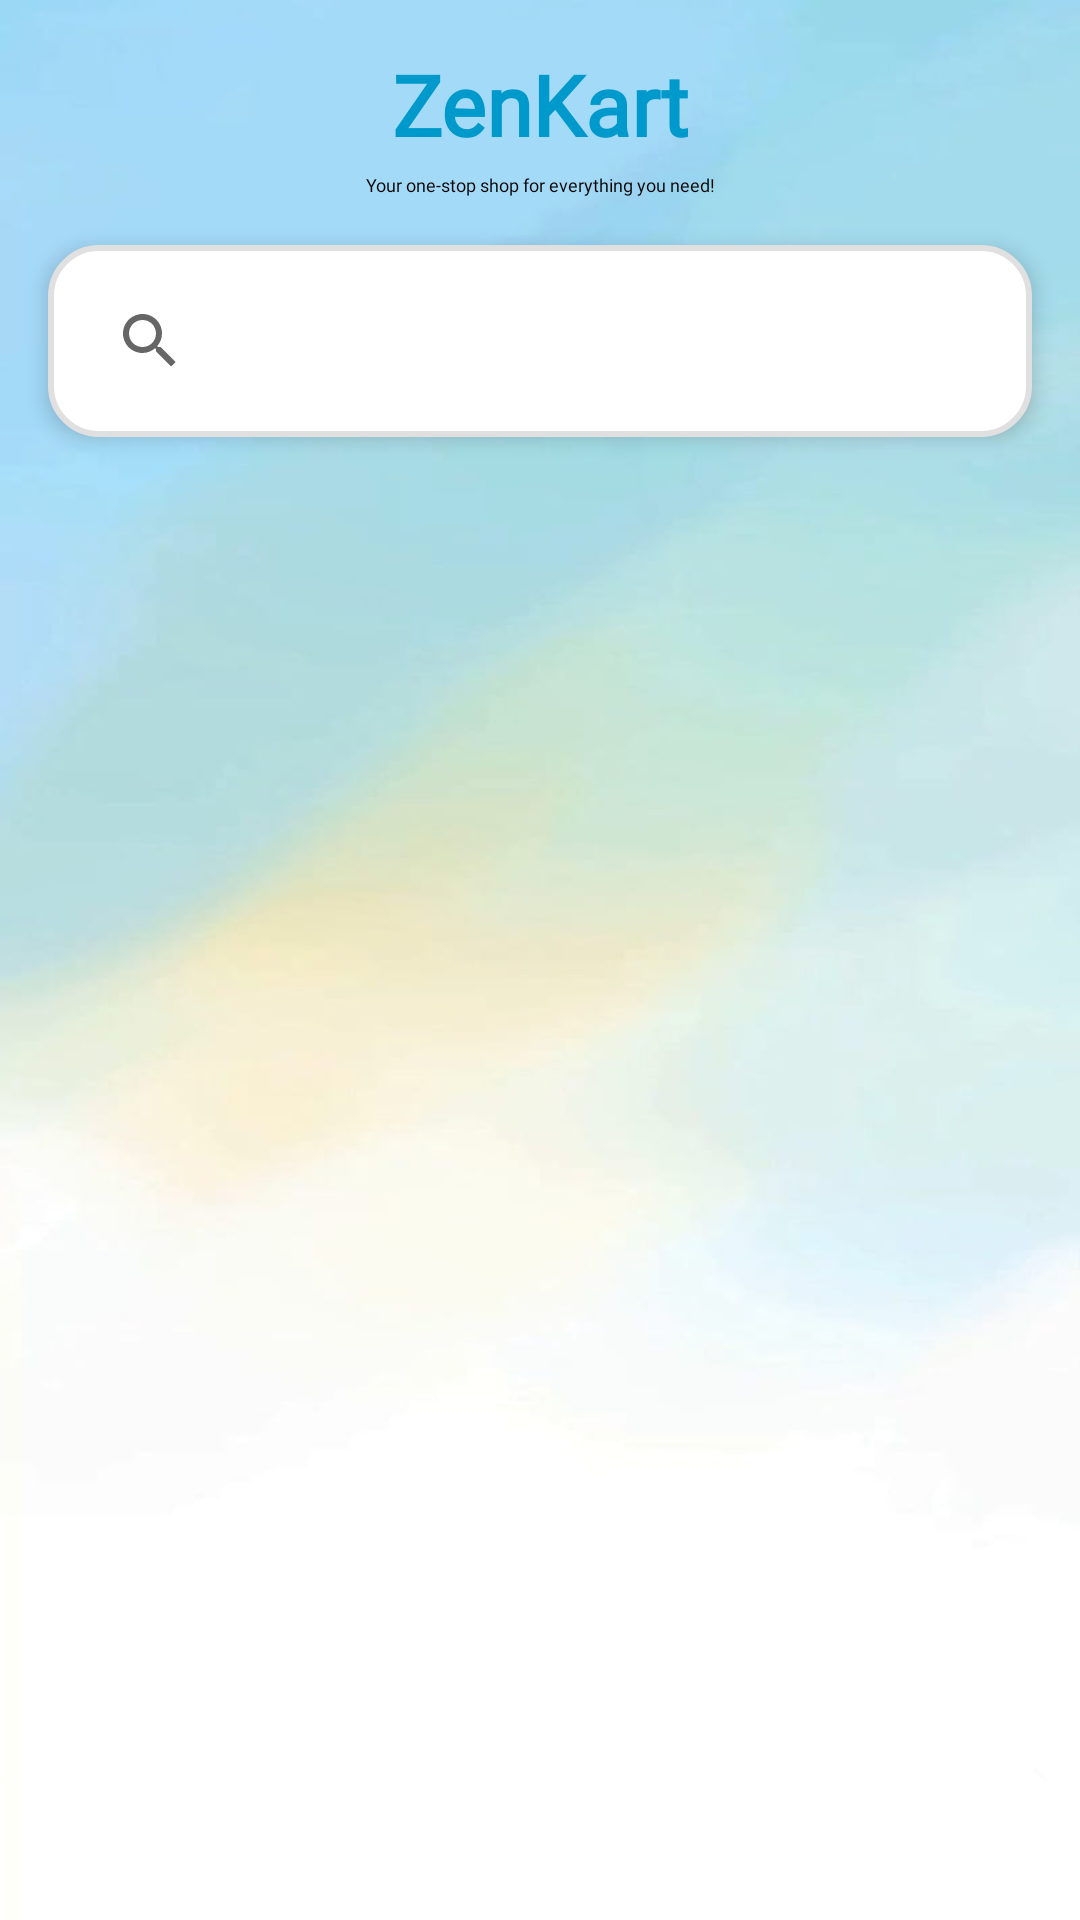

Reconstruct the res/layout file that produces this screen, plus the resources it refers to.
<!-- AndroidManifest.xml: application theme Theme.ZenKart -->
<!-- res/layout/fragment_home.xml -->
<androidx.constraintlayout.widget.ConstraintLayout
    xmlns:android="http://schemas.android.com/apk/res/android"
    xmlns:app="http://schemas.android.com/apk/res-auto"
    android:layout_width="match_parent"
    android:layout_height="match_parent"
    android:background="@drawable/ic_bg">

    
    <TextView
        android:id="@+id/zenkartTitle"
        android:layout_width="wrap_content"
        android:layout_height="wrap_content"
        android:text="ZenKart"
        android:textSize="28sp"
        android:textStyle="bold"
        android:fontFamily="@font/cookie_regular"
        android:textColor="@android:color/holo_blue_dark"
        android:layout_marginTop="16dp"
        android:gravity="center"
        app:layout_constraintTop_toTopOf="parent"
        app:layout_constraintStart_toStartOf="parent"
        app:layout_constraintEnd_toEndOf="parent"
        android:elevation="6dp" />

    
    <TextView
        android:id="@+id/tagline"
        android:layout_width="wrap_content"
        android:layout_height="wrap_content"
        android:text="Your one-stop shop for everything you need!"
        android:textSize="6sp"
        android:textColor="@android:color/black"
        android:fontFamily="@font/montserrat_regular"
        android:layout_marginTop="4dp"
        android:gravity="center"
        app:layout_constraintTop_toBottomOf="@id/zenkartTitle"
        app:layout_constraintStart_toStartOf="parent"
        app:layout_constraintEnd_toEndOf="parent" />

    
    <androidx.appcompat.widget.SearchView
        android:id="@+id/searchView"
        android:layout_width="0dp"
        android:layout_height="wrap_content"
        android:layout_margin="16dp"
        android:background="@drawable/search_background"
        android:iconifiedByDefault="false"
        android:queryHint="Search for products..."
        android:elevation="4dp"
        android:textColorHint="#707070"
        android:textColor="@android:color/black"
        android:layout_marginTop="12dp"
        android:paddingStart="10dp"
        app:layout_constraintTop_toBottomOf="@id/tagline"
        app:layout_constraintStart_toStartOf="parent"
        app:layout_constraintEnd_toEndOf="parent" />

    
    <GridView
        android:id="@+id/productsGridView"
        android:layout_width="0dp"
        android:layout_height="0dp"
        android:numColumns="2"
        android:verticalSpacing="8dp"
        android:horizontalSpacing="8dp"
        android:padding="8dp"
        app:layout_constraintTop_toBottomOf="@id/searchView"
        app:layout_constraintStart_toStartOf="parent"
        app:layout_constraintEnd_toEndOf="parent"
        app:layout_constraintBottom_toBottomOf="parent" />

</androidx.constraintlayout.widget.ConstraintLayout>
<!-- resources referenced by this layout -->
<resources>
  <!-- drawable ic_bg: jpg bitmap (drawable, 17900 bytes) -->
  <!-- drawable search_background (drawable) -->
  <?xml version="1.0" encoding="utf-8"?>
  <shape xmlns:android="http://schemas.android.com/apk/res/android">
      <solid android:color="#FFFFFF"/>
      <corners android:radius="16dp"/>
      <stroke android:width="2dp" android:color="#E0E0E0"/>
      <padding android:left="8dp" android:top="8dp" android:right="8dp" android:bottom="8dp"/> 
  </shape>
  <style name="Theme.ZenKart" parent="Theme.MaterialComponents.DayNight.NoActionBar">
          
          <item name="colorPrimary">@color/purple_500</item>
          <item name="colorPrimaryVariant">@color/purple_700</item>
          <item name="colorOnPrimary">@color/white</item>
          
          <item name="colorSecondary">@color/teal_200</item>
          <item name="colorSecondaryVariant">@color/teal_700</item>
          <item name="colorOnSecondary">@color/black</item>
          
          <item name="android:statusBarColor">?attr/colorPrimaryVariant</item>
          
      </style>
  <color name="purple_500">#FF6200EE</color>
  <color name="purple_700">#FF3700B3</color>
  <color name="white">#FFFFFFFF</color>
  <color name="teal_200">#FF03DAC5</color>
  <color name="teal_700">#FF018786</color>
  <color name="black">#FF000000</color>
</resources>
